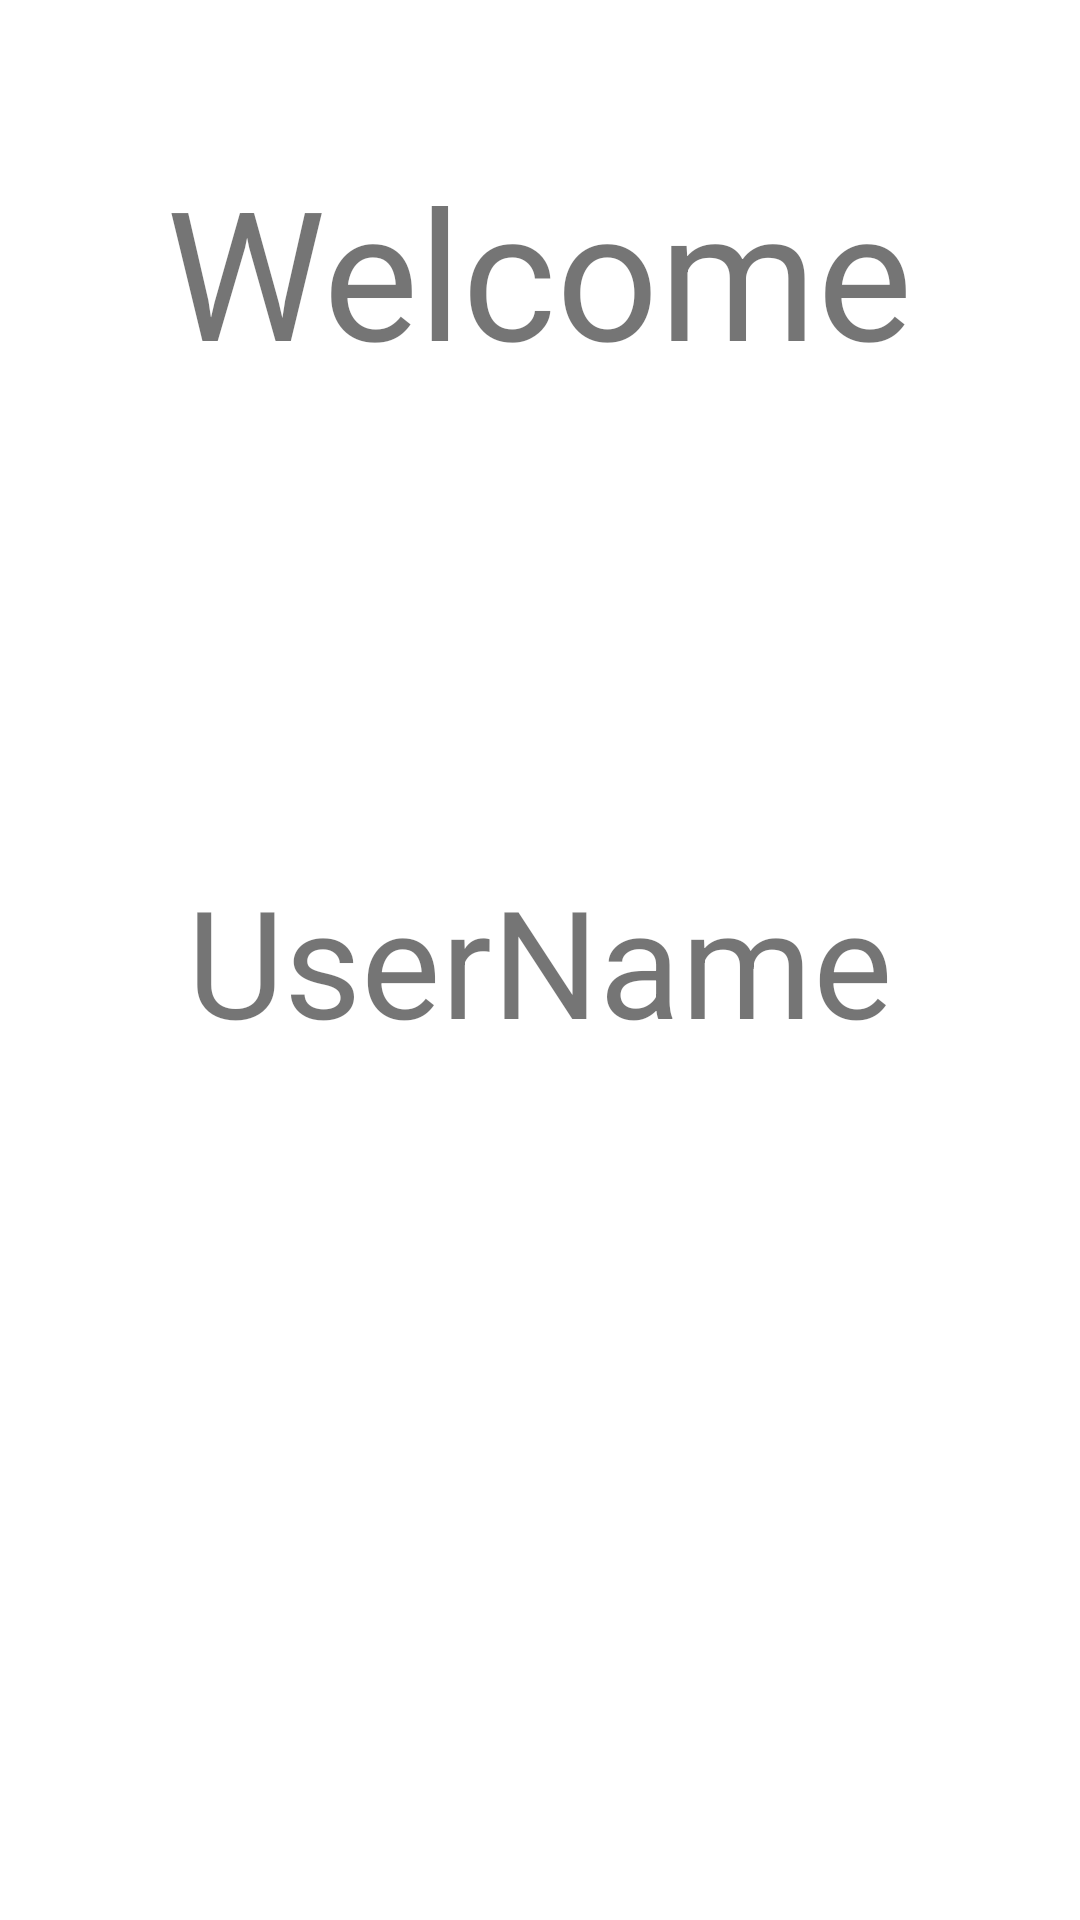

This screen was rendered from an Android layout file. Write that file and the resources it references.
<!-- AndroidManifest.xml: application theme Theme.LOGInSharedPreference -->
<!-- res/layout/activity_display_info.xml -->
<?xml version="1.0" encoding="utf-8"?>
<RelativeLayout xmlns:android="http://schemas.android.com/apk/res/android"
    android:layout_width="match_parent"
    android:layout_height="match_parent"
    android:orientation="vertical">

    <TextView
        android:layout_width="wrap_content"
        android:layout_height="wrap_content"
        android:layout_alignParentTop="true"
        android:layout_centerInParent="true"
        android:layout_marginTop="50dp"
        android:text="Welcome"
        android:textSize="60dp" />

    <TextView
        android:id="@+id/textViewName"
        android:layout_width="wrap_content"
        android:layout_height="wrap_content"
        android:layout_centerVertical="true"
        android:layout_centerInParent="true"
        android:text="UserName"
        android:textSize="50dp" />
</RelativeLayout>
<!-- resources referenced by this layout -->
<resources>
  <style name="Theme.LOGInSharedPreference" parent="Theme.MaterialComponents.DayNight.DarkActionBar">
          
          <item name="colorPrimary">@color/purple_500</item>
          <item name="colorPrimaryVariant">@color/purple_700</item>
          <item name="colorOnPrimary">@color/white</item>
          
          <item name="colorSecondary">@color/teal_200</item>
          <item name="colorSecondaryVariant">@color/teal_700</item>
          <item name="colorOnSecondary">@color/black</item>
          
          <item name="android:statusBarColor" tools:targetApi="l">?attr/colorPrimaryVariant</item>
          
      </style>
  <!-- not gathered from this repository: default colours our renderer supplied (Android Studio template values) -->
  <color name="purple_500">#FF6200EE</color>
  <color name="purple_700">#FF3700B3</color>
  <color name="teal_200">#FF03DAC5</color>
  <color name="teal_700">#FF018786</color>
  <color name="black">#FF000000</color>
  <color name="white">#FFFFFFFF</color>
</resources>
